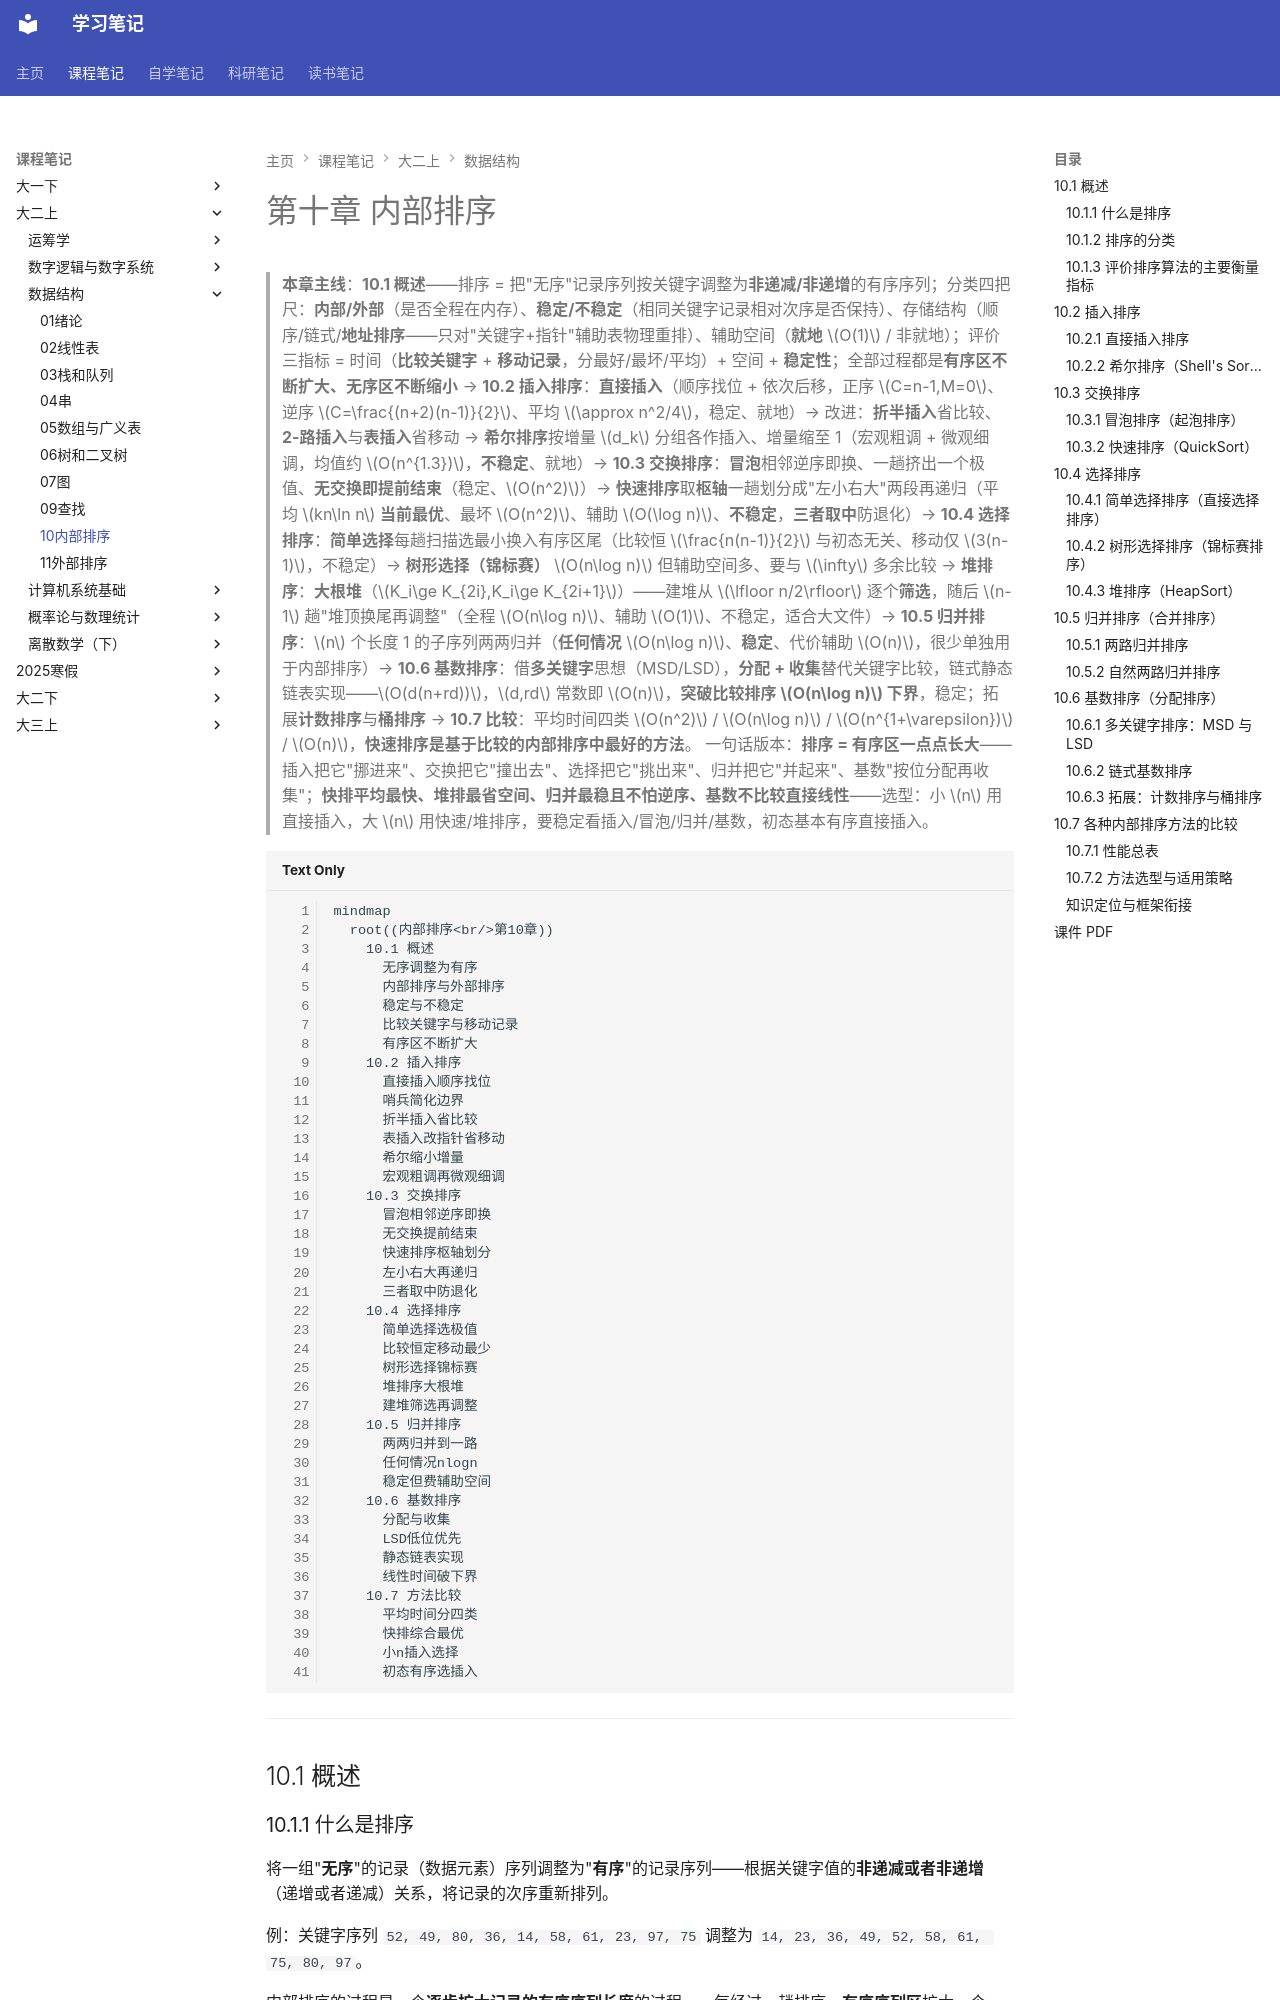

repository: naimore3/CogniShelf · page: 课程笔记/大二上/数据结构/10内部排序/10内部排序/index.html · generator: mkdocs

# 第十章 内部排序

> **本章主线**：**10.1 概述**——排序 = 把"无序"记录序列按关键字调整为**非递减/非递增**的有序序列；分类四把尺：**内部/外部**（是否全程在内存）、**稳定/不稳定**（相同关键字记录相对次序是否保持）、存储结构（顺序/链式/**地址排序**——只对"关键字+指针"辅助表物理重排）、辅助空间（**就地** $O(1)$ / 非就地）；评价三指标 = 时间（**比较关键字** + **移动记录**，分最好/最坏/平均）+ 空间 + **稳定性**；全部过程都是**有序区不断扩大、无序区不断缩小** → **10.2 插入排序**：**直接插入**（顺序找位 + 依次后移，正序 $C=n-1,M=0$、逆序 $C=\frac{(n+2)(n-1)}{2}$、平均 $\approx n^2/4$，稳定、就地）→ 改进：**折半插入**省比较、**2-路插入**与**表插入**省移动 → **希尔排序**按增量 $d_k$ 分组各作插入、增量缩至 1（宏观粗调 + 微观细调，均值约 $O(n^{1.3})$，**不稳定**、就地）→ **10.3 交换排序**：**冒泡**相邻逆序即换、一趟挤出一个极值、**无交换即提前结束**（稳定、$O(n^2)$）→ **快速排序**取**枢轴**一趟划分成"左小右大"两段再递归（平均 $kn\ln n$ **当前最优**、最坏 $O(n^2)$、辅助 $O(\log n)$、**不稳定**，**三者取中**防退化）→ **10.4 选择排序**：**简单选择**每趟扫描选最小换入有序区尾（比较恒 $\frac{n(n-1)}{2}$ 与初态无关、移动仅 $3(n-1)$，不稳定）→ **树形选择（锦标赛）** $O(n\log n)$ 但辅助空间多、要与 $\infty$ 多余比较 → **堆排序**：**大根堆**（$K_i\ge K_{2i},K_i\ge K_{2i+1}$）——建堆从 $\lfloor n/2\rfloor$ 逐个**筛选**，随后 $n-1$ 趟"堆顶换尾再调整"（全程 $O(n\log n)$、辅助 $O(1)$、不稳定，适合大文件）→ **10.5 归并排序**：$n$ 个长度 1 的子序列两两归并（**任何情况** $O(n\log n)$、**稳定**、代价辅助 $O(n)$，很少单独用于内部排序）→ **10.6 基数排序**：借**多关键字**思想（MSD/LSD），**分配 + 收集**替代关键字比较，链式静态链表实现——$O(d(n+rd))$，$d,rd$ 常数即 $O(n)$，**突破比较排序 $O(n\log n)$ 下界**，稳定；拓展**计数排序**与**桶排序** → **10.7 比较**：平均时间四类 $O(n^2)$ / $O(n\log n)$ / $O(n^{1+\varepsilon})$ / $O(n)$，**快速排序是基于比较的内部排序中最好的方法**。
> 一句话版本：**排序 = 有序区一点点长大**——插入把它"挪进来"、交换把它"撞出去"、选择把它"挑出来"、归并把它"并起来"、基数"按位分配再收集"；**快排平均最快、堆排最省空间、归并最稳且不怕逆序、基数不比较直接线性**——选型：小 $n$ 用直接插入，大 $n$ 用快速/堆排序，要稳定看插入/冒泡/归并/基数，初态基本有序直接插入。

```mermaid
mindmap
  root((内部排序<br/>第10章))
    10.1 概述
      无序调整为有序
      内部排序与外部排序
      稳定与不稳定
      比较关键字与移动记录
      有序区不断扩大
    10.2 插入排序
      直接插入顺序找位
      哨兵简化边界
      折半插入省比较
      表插入改指针省移动
      希尔缩小增量
      宏观粗调再微观细调
    10.3 交换排序
      冒泡相邻逆序即换
      无交换提前结束
      快速排序枢轴划分
      左小右大再递归
      三者取中防退化
    10.4 选择排序
      简单选择选极值
      比较恒定移动最少
      树形选择锦标赛
      堆排序大根堆
      建堆筛选再调整
    10.5 归并排序
      两两归并到一路
      任何情况nlogn
      稳定但费辅助空间
    10.6 基数排序
      分配与收集
      LSD低位优先
      静态链表实现
      线性时间破下界
    10.7 方法比较
      平均时间分四类
      快排综合最优
      小n插入选择
      初态有序选插入
```

---

## 10.1 概述
